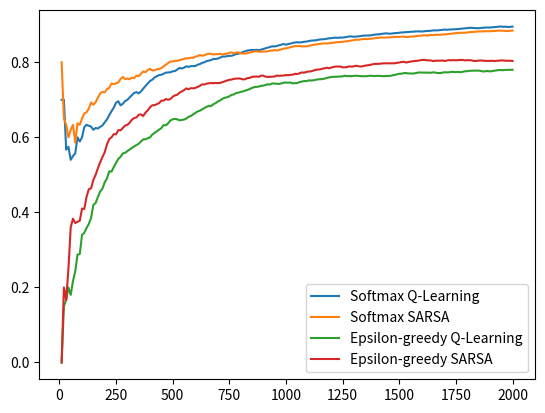

Source code (Python):
from matplotlib import pyplot as plt

softmax_sarsa = [8.0, 6.5, 6.333333333333333, 6.0, 6.2, 6.333333333333333, 5.857142857142857, 6.375, 6.333333333333333, 6.5, 6.636363636363637, 6.666666666666667, 6.769230769230769, 6.928571428571429, 6.866666666666666, 6.9375, 7.0588235294117645, 7.166666666666667, 7.2105263157894735, 7.2, 7.285714285714286, 7.318181818181818, 7.434782608695652, 7.416666666666667, 7.44, 7.461538461538462, 7.555555555555555, 7.607142857142857, 7.551724137931035, 7.566666666666666, 7.548387096774194, 7.59375, 7.575757575757576, 7.647058823529412, 7.628571428571429, 7.694444444444445, 7.756756756756757, 7.7368421052631575, 7.794871794871795, 7.825, 7.780487804878049, 7.785714285714286, 7.813953488372093, 7.818181818181818, 7.844444444444444, 7.891304347826087, 7.9361702127659575, 7.979166666666667, 8.020408163265307, 8.02, 8.03921568627451, 8.038461538461538, 8.056603773584905, 8.074074074074074, 8.090909090909092, 8.107142857142858, 8.105263157894736, 8.120689655172415, 8.11864406779661, 8.15, 8.163934426229508, 8.193548387096774, 8.174603174603174, 8.1875, 8.215384615384615, 8.227272727272727, 8.223880597014926, 8.205882352941176, 8.217391304347826, 8.214285714285714, 8.225352112676056, 8.208333333333334, 8.219178082191782, 8.22972972972973, 8.253333333333334, 8.263157894736842, 8.233766233766234, 8.256410256410257, 8.265822784810126, 8.2375, 8.234567901234568, 8.231707317073171, 8.240963855421686, 8.261904761904763, 8.270588235294118, 8.290697674418604, 8.28735632183908, 8.284090909090908, 8.280898876404494, 8.28888888888889, 8.285714285714286, 8.293478260869565, 8.311827956989248, 8.308510638297872, 8.326315789473684, 8.3125, 8.329896907216495, 8.346938775510203, 8.363636363636363, 8.37, 8.386138613861386, 8.401960784313726, 8.41747572815534, 8.432692307692308, 8.428571428571429, 8.433962264150944, 8.42056074766355, 8.425925925925926, 8.422018348623853, 8.436363636363636, 8.45045045045045, 8.464285714285714, 8.469026548672566, 8.482456140350877, 8.486956521739131, 8.5, 8.504273504273504, 8.5, 8.504201680672269, 8.516666666666667, 8.520661157024794, 8.532786885245901, 8.536585365853659, 8.540322580645162, 8.544, 8.555555555555555, 8.559055118110237, 8.5703125, 8.581395348837209, 8.592307692307692, 8.603053435114504, 8.598484848484848, 8.609022556390977, 8.619402985074627, 8.622222222222222, 8.617647058823529, 8.627737226277372, 8.630434782608695, 8.640287769784173, 8.65, 8.652482269503546, 8.661971830985916, 8.657342657342657, 8.659722222222221, 8.662068965517241, 8.664383561643836, 8.673469387755102, 8.675675675675675, 8.677852348993289, 8.673333333333334, 8.682119205298013, 8.68421052631579, 8.673202614379084, 8.675324675324676, 8.683870967741935, 8.685897435897436, 8.694267515923567, 8.70253164556962, 8.70440251572327, 8.7125, 8.720496894409937, 8.709876543209877, 8.717791411042946, 8.725609756097562, 8.727272727272727, 8.734939759036145, 8.730538922155688, 8.732142857142858, 8.7396449704142, 8.741176470588234, 8.748538011695906, 8.755813953488373, 8.763005780346822, 8.770114942528735, 8.777142857142858, 8.784090909090908, 8.785310734463277, 8.786516853932584, 8.787709497206704, 8.794444444444444, 8.80110497237569, 8.807692307692308, 8.808743169398907, 8.815217391304348, 8.821621621621622, 8.82258064516129, 8.823529411764707, 8.829787234042554, 8.825396825396826, 8.826315789473684, 8.832460732984293, 8.833333333333334, 8.839378238341968, 8.845360824742269, 8.841025641025642, 8.841836734693878, 8.83248730964467, 8.833333333333334, 8.839195979899497, 8.845]

softmax_qlearning = [7.0, 7.0, 5.666666666666667, 5.75, 5.4, 5.5, 5.571428571428571, 6.0, 5.888888888888889, 6.0, 6.2727272727272725, 6.333333333333333, 6.3076923076923075, 6.285714285714286, 6.2, 6.25, 6.235294117647059, 6.277777777777778, 6.315789473684211, 6.4, 6.476190476190476, 6.590909090909091, 6.695652173913044, 6.791666666666667, 6.92, 6.961538461538462, 6.851851851851852, 6.892857142857143, 6.9655172413793105, 7.0, 7.064516129032258, 7.125, 7.181818181818182, 7.205882352941177, 7.171428571428572, 7.222222222222222, 7.297297297297297, 7.368421052631579, 7.435897435897436, 7.5, 7.536585365853658, 7.595238095238095, 7.627906976744186, 7.659090909090909, 7.666666666666667, 7.695652173913044, 7.723404255319149, 7.729166666666667, 7.73469387755102, 7.76, 7.764705882352941, 7.8076923076923075, 7.849056603773585, 7.833333333333333, 7.8545454545454545, 7.892857142857143, 7.87719298245614, 7.896551724137931, 7.898305084745763, 7.9, 7.934426229508197, 7.951612903225806, 7.984126984126984, 8.0, 8.03076923076923, 8.045454545454545, 8.059701492537313, 8.088235294117647, 8.08695652173913, 8.1, 8.126760563380282, 8.152777777777779, 8.150684931506849, 8.162162162162161, 8.173333333333334, 8.171052631578947, 8.194805194805195, 8.217948717948717, 8.227848101265822, 8.25, 8.271604938271604, 8.292682926829269, 8.313253012048193, 8.321428571428571, 8.329411764705883, 8.325581395348838, 8.333333333333334, 8.318181818181818, 8.337078651685394, 8.355555555555556, 8.373626373626374, 8.391304347826088, 8.408602150537634, 8.425531914893616, 8.421052631578947, 8.4375, 8.45360824742268, 8.46938775510204, 8.484848484848484, 8.47, 8.485148514851485, 8.5, 8.514563106796116, 8.528846153846153, 8.533333333333333, 8.528301886792454, 8.532710280373832, 8.546296296296296, 8.55045871559633, 8.563636363636364, 8.576576576576576, 8.580357142857142, 8.584070796460177, 8.596491228070175, 8.608695652173912, 8.612068965517242, 8.615384615384615, 8.627118644067796, 8.638655462184873, 8.641666666666667, 8.652892561983471, 8.655737704918034, 8.65040650406504, 8.661290322580646, 8.656, 8.666666666666666, 8.67716535433071, 8.6875, 8.689922480620154, 8.676923076923076, 8.687022900763358, 8.68939393939394, 8.699248120300751, 8.708955223880597, 8.71111111111111, 8.713235294117647, 8.715328467153284, 8.72463768115942, 8.733812949640289, 8.742857142857142, 8.74468085106383, 8.753521126760564, 8.762237762237762, 8.770833333333334, 8.76551724137931, 8.76027397260274, 8.768707482993197, 8.777027027027026, 8.778523489932885, 8.786666666666667, 8.794701986754967, 8.796052631578947, 8.803921568627452, 8.805194805194805, 8.812903225806451, 8.814102564102564, 8.821656050955413, 8.822784810126583, 8.823899371069182, 8.81875, 8.826086956521738, 8.833333333333334, 8.83435582822086, 8.841463414634147, 8.848484848484848, 8.849397590361447, 8.850299401197605, 8.857142857142858, 8.863905325443787, 8.870588235294118, 8.865497076023392, 8.872093023255815, 8.872832369942197, 8.879310344827585, 8.88, 8.886363636363637, 8.892655367231638, 8.898876404494382, 8.905027932960893, 8.911111111111111, 8.917127071823204, 8.917582417582418, 8.912568306010929, 8.907608695652174, 8.908108108108108, 8.913978494623656, 8.919786096256685, 8.925531914893616, 8.925925925925926, 8.926315789473684, 8.93193717277487, 8.9375, 8.94300518134715, 8.948453608247423, 8.953846153846154, 8.943877551020408, 8.949238578680204, 8.93939393939394, 8.944723618090451, 8.95]

epsilon_qlearning = [0.0, 1.5, 1.6666666666666667, 2.0, 1.8, 2.1666666666666665, 2.4285714285714284, 2.875, 2.888888888888889, 3.4, 3.4545454545454546, 3.5833333333333335, 3.6923076923076925, 3.857142857142857, 4.2, 4.25, 4.411764705882353, 4.555555555555555, 4.631578947368421, 4.8, 4.904761904761905, 5.090909090909091, 5.086956521739131, 5.208333333333333, 5.32, 5.423076923076923, 5.481481481481482, 5.571428571428571, 5.586206896551724, 5.633333333333334, 5.67741935483871, 5.71875, 5.757575757575758, 5.794117647058823, 5.828571428571428, 5.888888888888889, 5.945945945945946, 5.947368421052632, 5.9743589743589745, 6.0, 6.073170731707317, 6.119047619047619, 6.162790697674419, 6.204545454545454, 6.2444444444444445, 6.326086956521739, 6.319148936170213, 6.375, 6.448979591836735, 6.48, 6.490196078431373, 6.480769230769231, 6.452830188679245, 6.462962962962963, 6.472727272727273, 6.5, 6.543859649122807, 6.568965517241379, 6.610169491525424, 6.65, 6.688524590163935, 6.709677419354839, 6.746031746031746, 6.78125, 6.815384615384615, 6.833333333333333, 6.835820895522388, 6.882352941176471, 6.913043478260869, 6.957142857142857, 6.985915492957746, 7.027777777777778, 7.054794520547945, 7.0675675675675675, 7.093333333333334, 7.131578947368421, 7.142857142857143, 7.17948717948718, 7.189873417721519, 7.2125, 7.222222222222222, 7.2439024390243905, 7.265060240963855, 7.285714285714286, 7.317647058823529, 7.337209302325581, 7.344827586206897, 7.3522727272727275, 7.370786516853933, 7.377777777777778, 7.395604395604396, 7.413043478260869, 7.408602150537634, 7.4361702127659575, 7.431578947368421, 7.427083333333333, 7.422680412371134, 7.438775510204081, 7.454545454545454, 7.46, 7.455445544554456, 7.46078431372549, 7.436893203883495, 7.4423076923076925, 7.447619047619048, 7.471698113207547, 7.485981308411215, 7.5, 7.495412844036697, 7.5181818181818185, 7.513513513513513, 7.517857142857143, 7.530973451327434, 7.543859649122807, 7.547826086956522, 7.551724137931035, 7.564102564102564, 7.584745762711864, 7.5966386554621845, 7.608333333333333, 7.6115702479338845, 7.614754098360656, 7.617886178861789, 7.620967741935484, 7.624, 7.642857142857143, 7.6299212598425195, 7.6328125, 7.627906976744186, 7.638461538461539, 7.641221374045801, 7.636363636363637, 7.631578947368421, 7.626865671641791, 7.62962962962963, 7.632352941176471, 7.642335766423358, 7.63768115942029, 7.633093525179856, 7.635714285714286, 7.638297872340425, 7.633802816901408, 7.629370629370629, 7.631944444444445, 7.63448275862069, 7.636986301369863, 7.653061224489796, 7.662162162162162, 7.677852348993288, 7.693333333333333, 7.695364238410596, 7.7105263157894735, 7.712418300653595, 7.701298701298701, 7.703225806451613, 7.698717948717949, 7.707006369426751, 7.7215189873417724, 7.729559748427673, 7.725, 7.726708074534161, 7.722222222222222, 7.723926380368098, 7.719512195121951, 7.733333333333333, 7.72289156626506, 7.712574850299402, 7.714285714285714, 7.72189349112426, 7.735294117647059, 7.730994152046784, 7.732558139534884, 7.745664739884393, 7.741379310344827, 7.7371428571428575, 7.744318181818182, 7.734463276836158, 7.747191011235955, 7.759776536312849, 7.761111111111111, 7.773480662983426, 7.774725274725275, 7.775956284153006, 7.7771739130434785, 7.778378378378378, 7.768817204301075, 7.754010695187166, 7.76063829787234, 7.767195767195767, 7.757894736842105, 7.7643979057591626, 7.776041666666667, 7.782383419689119, 7.793814432989691, 7.78974358974359, 7.790816326530612, 7.7969543147208125, 7.797979797979798, 7.798994974874372, 7.8]

epsilon_sarsa = [0.0, 2.0, 1.6666666666666667, 2.5, 3.6, 3.8333333333333335, 3.7142857142857144, 3.75, 3.7777777777777777, 4.1, 4.090909090909091, 4.416666666666667, 4.615384615384615, 4.642857142857143, 4.866666666666666, 5.0, 5.176470588235294, 5.333333333333333, 5.473684210526316, 5.6, 5.809523809523809, 5.954545454545454, 6.0, 6.083333333333333, 6.08, 6.1923076923076925, 6.185185185185185, 6.25, 6.310344827586207, 6.333333333333333, 6.387096774193548, 6.46875, 6.515151515151516, 6.529411764705882, 6.6, 6.611111111111111, 6.5675675675675675, 6.657894736842105, 6.717948717948718, 6.8, 6.853658536585366, 6.857142857142857, 6.883720930232558, 6.909090909090909, 6.977777777777778, 6.978260869565218, 7.0212765957446805, 7.0, 7.020408163265306, 7.08, 7.117647058823529, 7.134615384615385, 7.188679245283019, 7.222222222222222, 7.254545454545455, 7.303571428571429, 7.280701754385965, 7.310344827586207, 7.305084745762712, 7.316666666666666, 7.344262295081967, 7.370967741935484, 7.412698412698413, 7.40625, 7.430769230769231, 7.4393939393939394, 7.447761194029851, 7.4411764705882355, 7.449275362318841, 7.442857142857143, 7.450704225352113, 7.472222222222222, 7.493150684931507, 7.513513513513513, 7.533333333333333, 7.5394736842105265, 7.558441558441558, 7.564102564102564, 7.569620253164557, 7.5625, 7.54320987654321, 7.548780487804878, 7.578313253012048, 7.583333333333333, 7.6117647058823525, 7.616279069767442, 7.620689655172414, 7.613636363636363, 7.640449438202247, 7.644444444444445, 7.615384615384615, 7.608695652173913, 7.612903225806452, 7.617021276595745, 7.621052631578947, 7.645833333333333, 7.639175257731959, 7.642857142857143, 7.646464646464646, 7.66, 7.653465346534653, 7.666666666666667, 7.669902912621359, 7.6923076923076925, 7.685714285714286, 7.7075471698113205, 7.728971962616822, 7.722222222222222, 7.743119266055046, 7.754545454545455, 7.756756756756757, 7.776785714285714, 7.79646017699115, 7.807017543859649, 7.808695652173913, 7.827586206896552, 7.837606837606837, 7.8559322033898304, 7.840336134453781, 7.858333333333333, 7.87603305785124, 7.885245901639344, 7.8861788617886175, 7.887096774193548, 7.864, 7.865079365079365, 7.874015748031496, 7.890625, 7.883720930232558, 7.892307692307693, 7.908396946564886, 7.893939393939394, 7.887218045112782, 7.895522388059701, 7.911111111111111, 7.919117647058823, 7.927007299270073, 7.942028985507246, 7.956834532374101, 7.957142857142857, 7.957446808510638, 7.964788732394366, 7.972027972027972, 7.972222222222222, 7.972413793103448, 7.972602739726027, 7.9727891156462585, 7.972972972972973, 7.9865771812080535, 7.993333333333333, 8.006622516556291, 8.013157894736842, 7.993464052287582, 8.006493506493506, 8.019354838709678, 8.025641025641026, 8.038216560509554, 8.037974683544304, 8.050314465408805, 8.0625, 8.062111801242237, 8.055555555555555, 8.049079754601227, 8.048780487804878, 8.030303030303031, 8.042168674698795, 8.04191616766467, 8.041666666666666, 8.04733727810651, 8.035294117647059, 8.046783625730994, 8.05813953488372, 8.052023121387283, 8.057471264367816, 8.051428571428572, 8.056818181818182, 8.062146892655367, 8.061797752808989, 8.050279329608939, 8.055555555555555, 8.05524861878453, 8.04945054945055, 8.032786885245901, 8.03804347826087, 8.043243243243243, 8.048387096774194, 8.042780748663102, 8.037234042553191, 8.037037037037036, 8.036842105263158, 8.041884816753926, 8.03125, 8.041450777202073, 8.041237113402062, 8.051282051282051, 8.045918367346939, 8.040609137055837, 8.04040404040404, 8.040201005025125, 8.035]

def purify(l):
    return [x / 10 for x in l]

x = [(k + 1) * 10 for k in range(len(softmax_sarsa))]

plt.plot(x, purify(softmax_qlearning), label="Softmax Q-Learning")
plt.plot(x, purify(softmax_sarsa), label="Softmax SARSA")
plt.plot(x, purify(epsilon_qlearning), label="Epsilon-greedy Q-Learning")
plt.plot(x, purify(epsilon_sarsa), label="Epsilon-greedy SARSA")
plt.legend()
plt.show()
